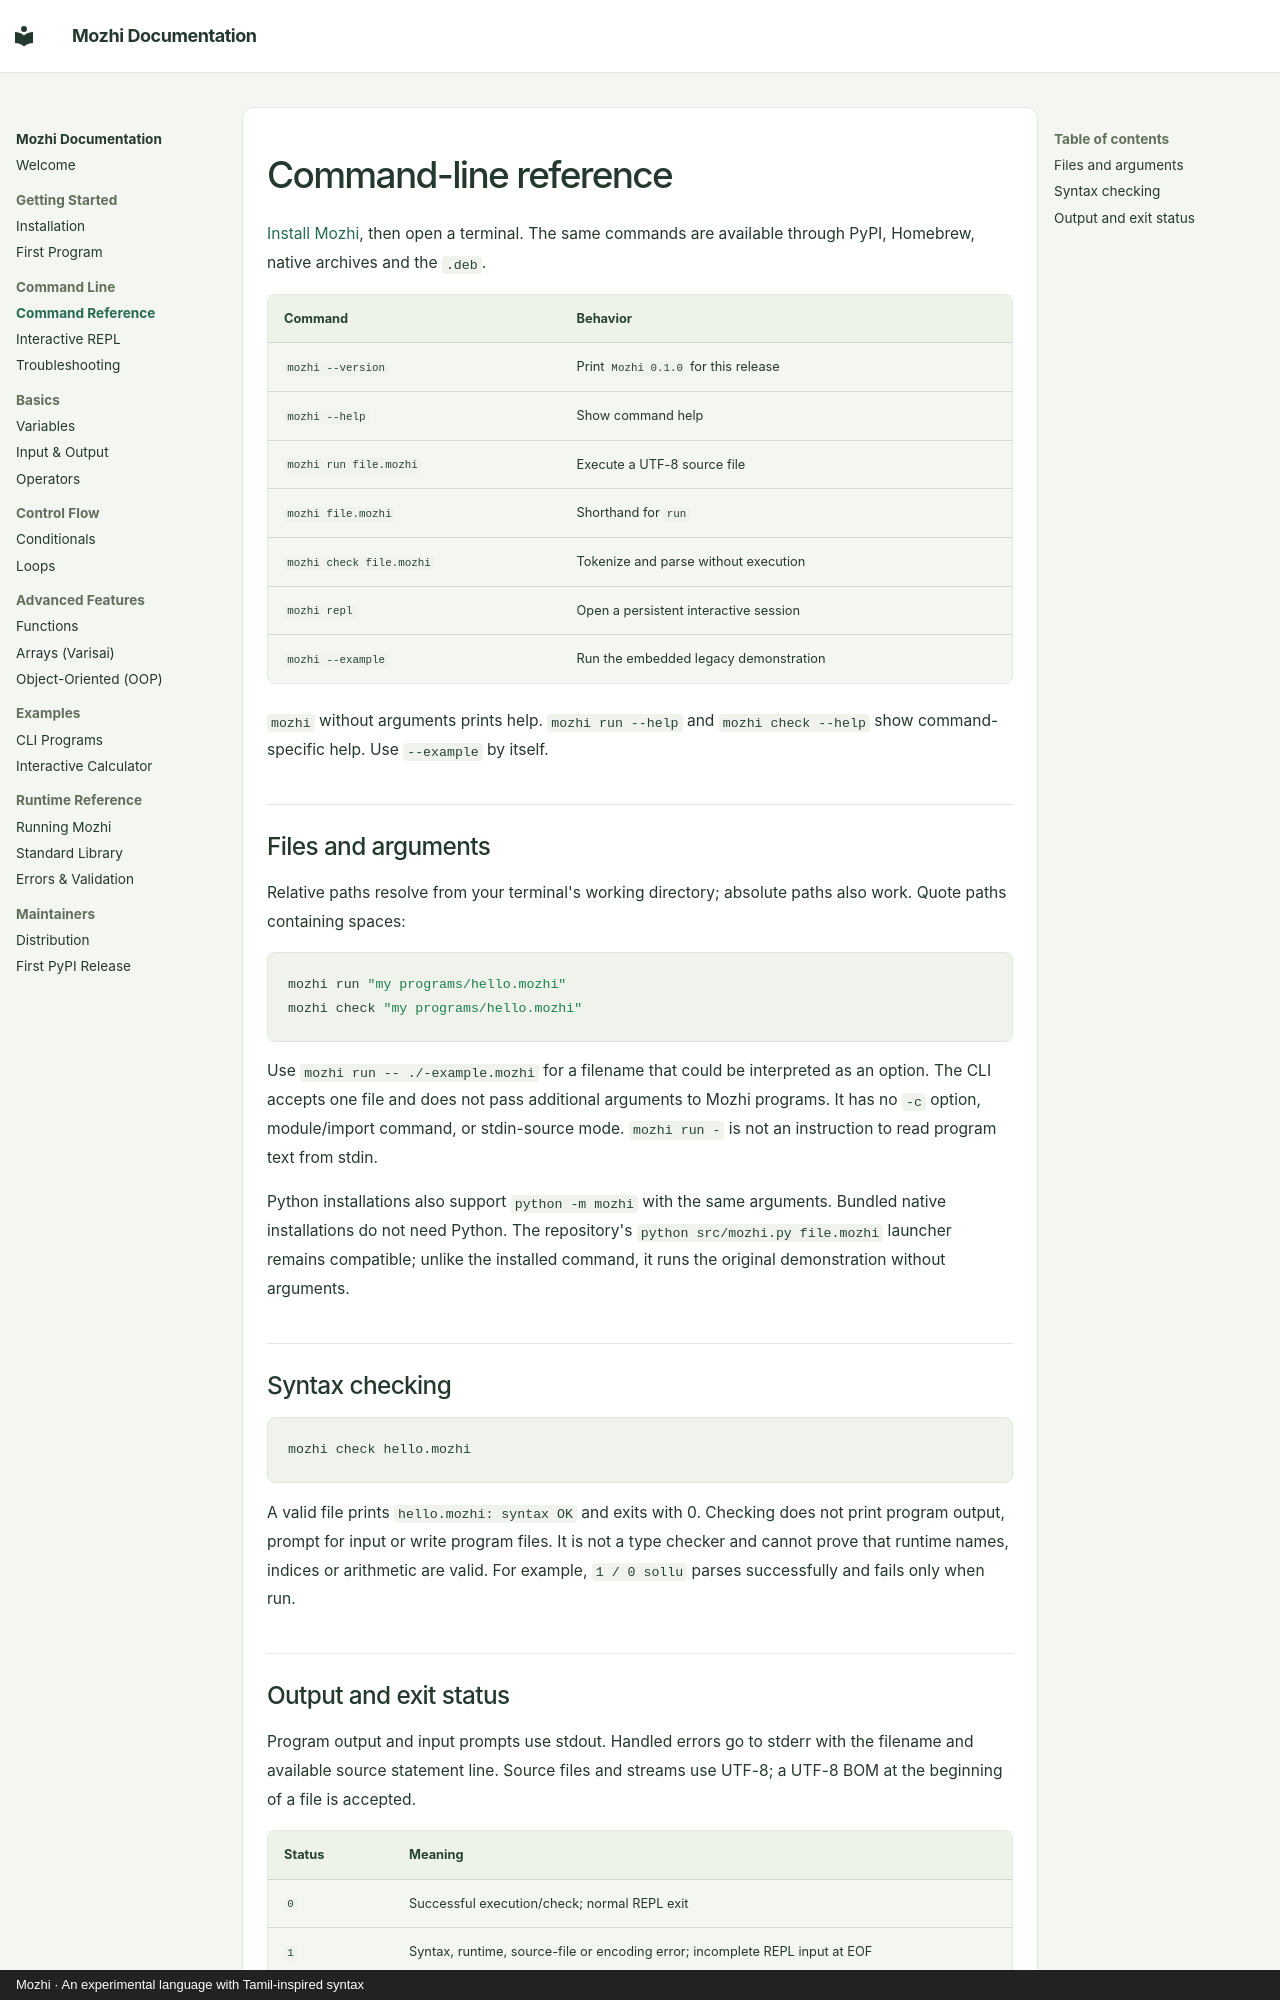

repository: sm1else-bot/mozhi · page: cli/index.html · generator: mkdocs · copyright: Mozhi · An experimental language with Tamil-inspired syntax

# Command-line reference

[Install Mozhi](../install.md), then open a terminal. The same commands are
available through PyPI, Homebrew, native archives and the `.deb`.

| Command | Behavior |
| --- | --- |
| `mozhi --version` | Print `Mozhi 0.1.0` for this release |
| `mozhi --help` | Show command help |
| `mozhi run file.mozhi` | Execute a UTF-8 source file |
| `mozhi file.mozhi` | Shorthand for `run` |
| `mozhi check file.mozhi` | Tokenize and parse without execution |
| `mozhi repl` | Open a persistent interactive session |
| `mozhi --example` | Run the embedded legacy demonstration |

`mozhi` without arguments prints help. `mozhi run --help` and
`mozhi check --help` show command-specific help. Use `--example` by itself.

## Files and arguments

Relative paths resolve from your terminal's working directory; absolute paths
also work. Quote paths containing spaces:

```sh
mozhi run "my programs/hello.mozhi"
mozhi check "my programs/hello.mozhi"
```

Use `mozhi run -- ./-example.mozhi` for a filename that could be interpreted as
an option. The CLI accepts one file and does not pass additional arguments to
Mozhi programs. It has no `-c` option, module/import command, or stdin-source
mode. `mozhi run -` is not an instruction to read program text from stdin.

Python installations also support `python -m mozhi` with the same arguments.
Bundled native installations do not need Python. The repository's
`python src/mozhi.py file.mozhi` launcher remains compatible; unlike the
installed command, it runs the original demonstration without arguments.

## Syntax checking

```sh
mozhi check hello.mozhi
```

A valid file prints `hello.mozhi: syntax OK` and exits with 0. Checking does not
print program output, prompt for input or write program files. It is not a type
checker and cannot prove that runtime names, indices or arithmetic are valid.
For example, `1 / 0 sollu` parses successfully and fails only when run.
